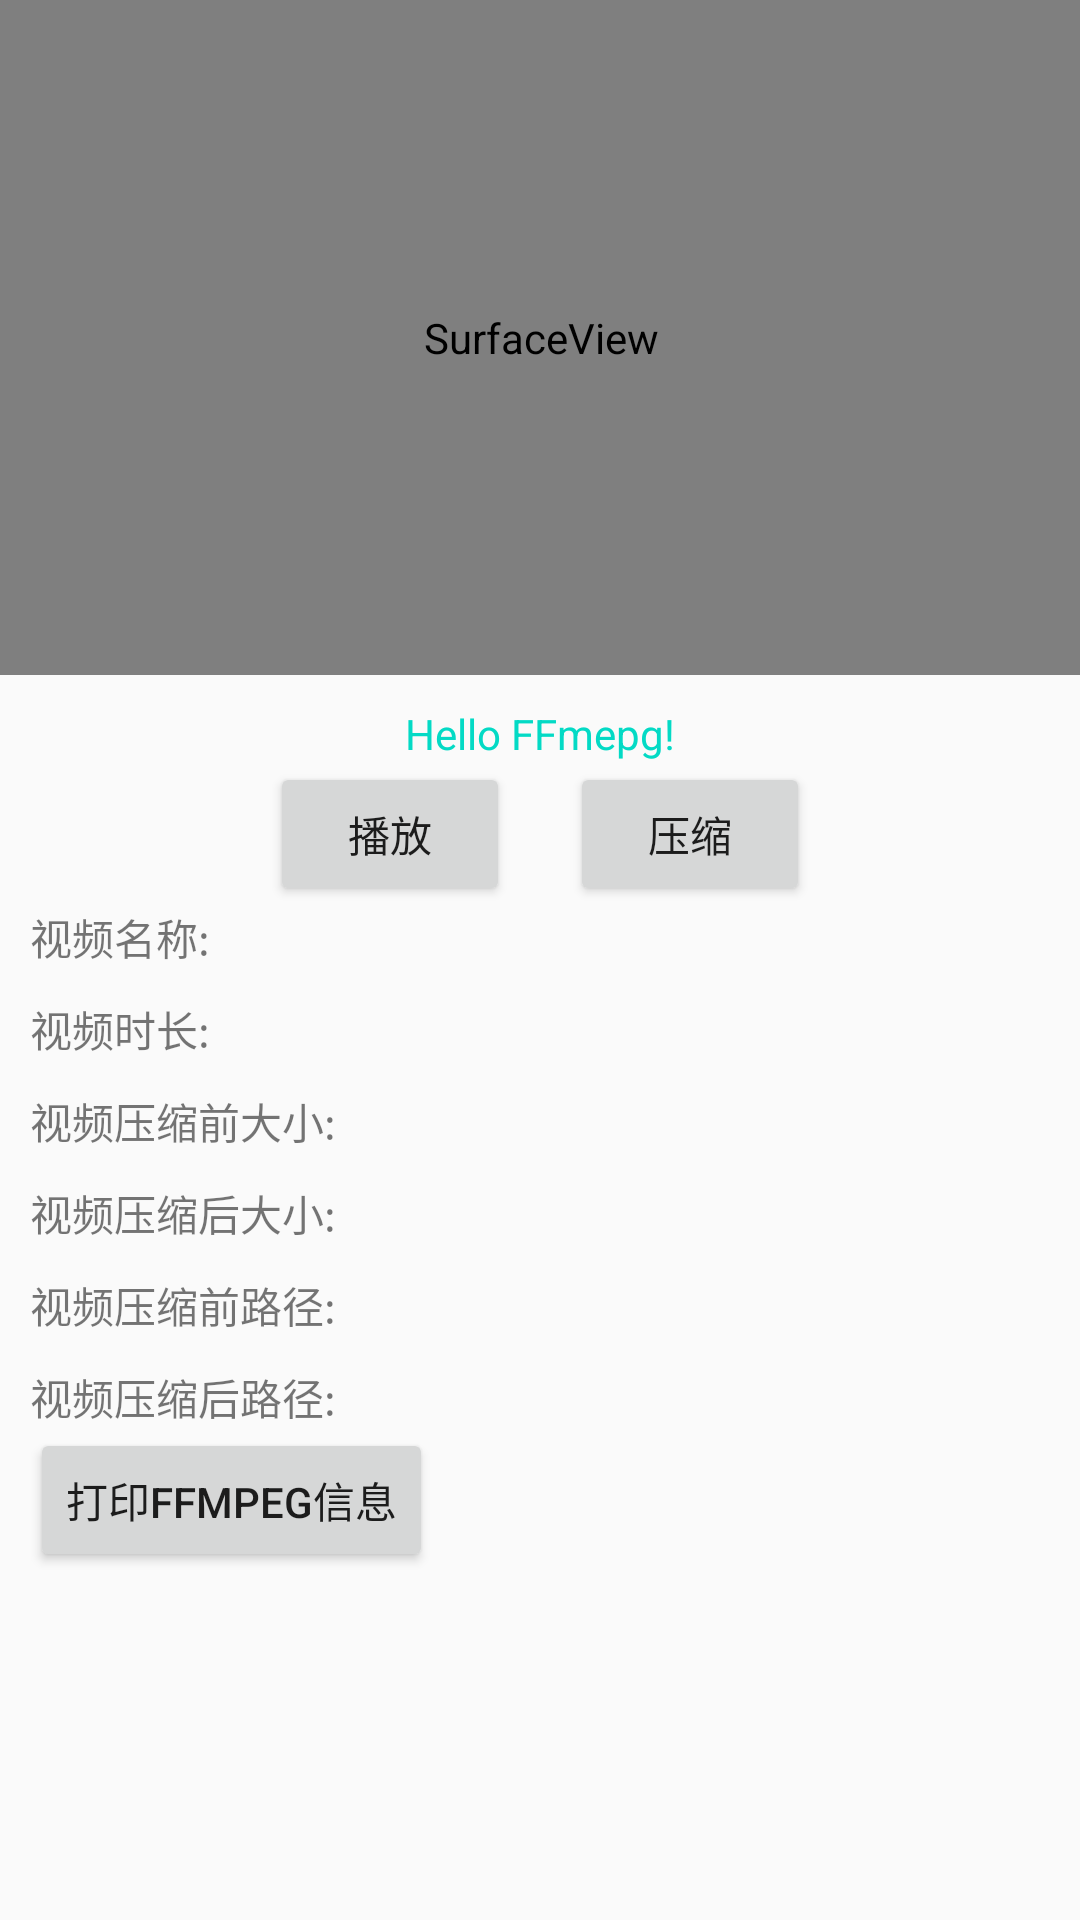

This screen was rendered from an Android layout file. Write that file and the resources it references.
<!-- AndroidManifest.xml: application theme AppTheme -->
<!-- res/layout/activity_main.xml -->
<?xml version="1.0" encoding="utf-8"?>
<LinearLayout
    xmlns:android="http://schemas.android.com/apk/res/android"
    xmlns:app="http://schemas.android.com/apk/res-auto"
    xmlns:tools="http://schemas.android.com/tools"
    android:layout_width="match_parent"
    android:layout_height="match_parent">

    <LinearLayout

        android:layout_width="match_parent"
        android:layout_height="match_parent"
        android:orientation="vertical"
        tools:context="com.pvirtch.ffmpegcmake.MainActivity">

        <android.support.constraint.ConstraintLayout
            android:layout_width="match_parent"
            android:layout_height="wrap_content">

            <SurfaceView
                android:id="@+id/main_surface_play"
                android:layout_width="400dp"
                android:layout_height="0dp"
                app:layout_constraintDimensionRatio="16:9"
                app:layout_constraintEnd_toEndOf="parent"
                app:layout_constraintStart_toStartOf="parent"
                />
        </android.support.constraint.ConstraintLayout>

        <TextView
            android:id="@+id/sample_text"
            android:layout_width="wrap_content"
            android:layout_height="wrap_content"
            android:layout_gravity="center"
            android:layout_marginTop="10dp"
            android:text="Hello FFmepg!"
            android:textColor="@color/colorAccent"
            />

        <LinearLayout
            android:layout_width="match_parent"
            android:layout_height="wrap_content"
            android:gravity="center">


            <Button
                android:id="@+id/play"
                android:layout_width="80dp"
                android:layout_height="48dp"
                android:layout_gravity="bottom"
                android:text="播放"/>

            <Button
                android:id="@+id/compress"
                android:layout_width="80dp"
                android:layout_height="48dp"
                android:layout_gravity="bottom"
                android:layout_marginLeft="20dp"
                android:text="压缩"/>
        </LinearLayout>

        <ScrollView
            android:layout_width="match_parent"
            android:layout_height="match_parent"
            android:paddingLeft="10dp">

            <LinearLayout
                android:layout_width="match_parent"
                android:layout_height="match_parent"
                android:orientation="vertical">

                <TextView
                    android:id="@+id/video_name"
                    android:layout_width="wrap_content"
                    android:layout_height="wrap_content"
                    android:text="视频名称:"/>

                <TextView
                    android:id="@+id/video_length"

                    android:layout_width="wrap_content"
                    android:layout_height="wrap_content"
                    android:layout_marginTop="10dp"
                    android:text="视频时长:"/>

                <TextView
                    android:id="@+id/video_size"

                    android:layout_width="wrap_content"
                    android:layout_height="wrap_content"
                    android:layout_marginTop="10dp"
                    android:text="视频压缩前大小:"/>


                <TextView
                    android:id="@+id/video_compress_size"

                    android:layout_width="wrap_content"
                    android:layout_height="wrap_content"
                    android:layout_marginTop="10dp"
                    android:text="视频压缩后大小:"/>


                <TextView
                    android:id="@+id/video_path"

                    android:layout_width="wrap_content"
                    android:layout_height="wrap_content"
                    android:layout_marginTop="10dp"
                    android:text="视频压缩前路径:"/>

                <TextView
                    android:id="@+id/video_compress_path"

                    android:layout_width="wrap_content"
                    android:layout_height="wrap_content"
                    android:layout_marginTop="10dp"
                    android:text="视频压缩后路径:"/>

                <Button
                    android:id="@+id/print"
                    android:layout_width="wrap_content"
                    android:layout_height="48dp"
                    android:layout_gravity="bottom"
                    android:text="打印FFmpeg信息"/>

                <TextView
                    android:id="@+id/ffmpeg_info"
                    android:layout_width="wrap_content"
                    android:layout_height="wrap_content"
                    android:layout_marginTop="10dp"
                    />
            </LinearLayout>
        </ScrollView>
    </LinearLayout>
</LinearLayout>
<!-- resources referenced by this layout -->
<resources>
  <style name="AppTheme" parent="Theme.AppCompat.Light.DarkActionBar">
          
          <item name="windowNoTitle">true</item>
          <item name="colorPrimary">@color/colorPrimary</item>
          <item name="colorPrimaryDark">@color/colorPrimaryDark</item>
          <item name="colorAccent">@color/colorAccent</item>
      </style>
  <!-- not gathered from this repository: default colours our renderer supplied (Android Studio template values) -->
  <color name="colorPrimary">#FF6200EE</color>
  <color name="colorPrimaryDark">#FF3700B3</color>
  <color name="colorAccent">#FF03DAC5</color>
</resources>
